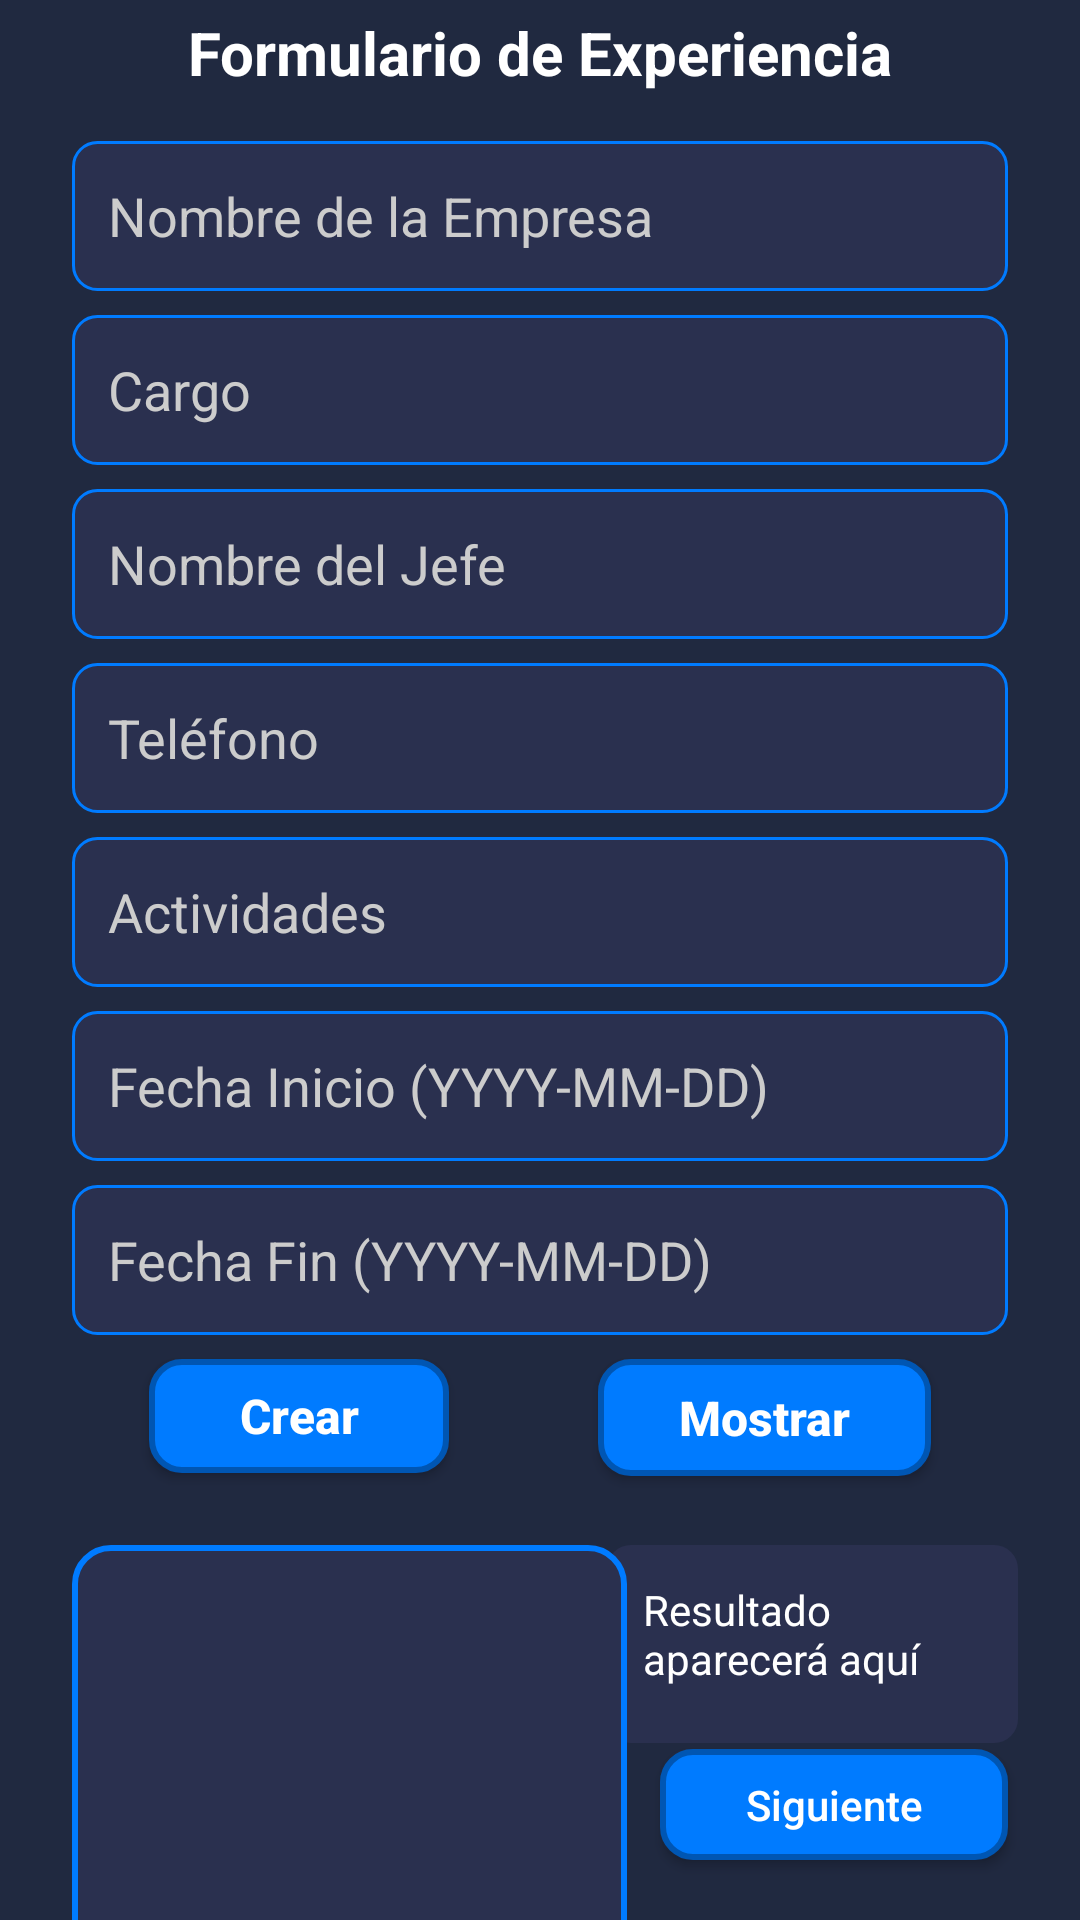

Android layout source for this screen:
<!-- AndroidManifest.xml: application theme Theme.AppInterface -->
<!-- res/layout/content_main_experiencia.xml -->
<?xml version="1.0" encoding="utf-8"?>
<androidx.constraintlayout.widget.ConstraintLayout
        xmlns:android="http://schemas.android.com/apk/res/android"
        xmlns:app="http://schemas.android.com/apk/res-auto"
        xmlns:tools="http://schemas.android.com/tools"
        android:id="@+id/main"
        android:layout_width="match_parent"
        android:layout_height="match_parent"
        android:background="#202940">


    <TextView
            android:id="@+id/textView2"
            android:layout_width="wrap_content"
            android:layout_height="wrap_content"
            android:layout_marginTop="4dp"
            android:text="Formulario de Experiencia"
            android:textColor="#FFFFFF"
            android:textSize="20sp"
            android:textStyle="bold"
            app:layout_constraintEnd_toEndOf="parent"
            app:layout_constraintStart_toStartOf="parent"
            app:layout_constraintTop_toTopOf="parent"/>

    <EditText
            android:id="@+id/etEmpresa"
            android:layout_width="0dp"
            android:layout_height="50dp"
            android:layout_marginStart="24dp"
            android:layout_marginTop="16dp"
            android:layout_marginEnd="24dp"
            android:background="@drawable/edittext_background"
            android:ems="10"
            android:hint="Nombre de la Empresa"
            android:inputType="text"
            android:padding="12dp"
            android:textColor="#FFFFFF"
            android:textColorHint="#CCCCCC"
            app:layout_constraintEnd_toEndOf="parent"
            app:layout_constraintStart_toStartOf="parent"
            app:layout_constraintTop_toBottomOf="@+id/textView2" app:layout_constraintHorizontal_bias="0.0"/>

    <EditText
            android:id="@+id/etCargo"
            android:layout_width="0dp"
            android:layout_height="50dp"
            android:layout_marginStart="24dp"
            android:layout_marginTop="8dp"
            android:layout_marginEnd="24dp"
            android:background="@drawable/edittext_background"
            android:ems="10"
            android:hint="Cargo"
            android:inputType="text"
            android:padding="12dp"
            android:textColor="#FFFFFF"
            android:textColorHint="#CCCCCC"
            app:layout_constraintEnd_toEndOf="parent"
            app:layout_constraintStart_toStartOf="parent"
            app:layout_constraintTop_toBottomOf="@+id/etEmpresa" app:layout_constraintHorizontal_bias="0.0"/>

    <EditText
            android:id="@+id/etJefe"
            android:layout_width="0dp"
            android:layout_height="50dp"
            android:layout_marginStart="24dp"
            android:layout_marginTop="8dp"
            android:layout_marginEnd="24dp"
            android:background="@drawable/edittext_background"
            android:ems="10"
            android:hint="Nombre del Jefe"
            android:inputType="text"
            android:padding="12dp"
            android:textColor="#FFFFFF"
            android:textColorHint="#CCCCCC"
            app:layout_constraintEnd_toEndOf="parent"
            app:layout_constraintStart_toStartOf="parent"
            app:layout_constraintTop_toBottomOf="@+id/etCargo" app:layout_constraintHorizontal_bias="1.0"/>

    <EditText
            android:id="@+id/etTelefono"
            android:layout_width="0dp"
            android:layout_height="50dp"
            android:layout_marginStart="24dp"
            android:layout_marginTop="8dp"
            android:layout_marginEnd="24dp"
            android:background="@drawable/edittext_background"
            android:ems="10"
            android:hint="Teléfono"
            android:inputType="phone"
            android:padding="12dp"
            android:textColor="#FFFFFF"
            android:textColorHint="#CCCCCC"
            app:layout_constraintEnd_toEndOf="parent"
            app:layout_constraintStart_toStartOf="parent"
            app:layout_constraintTop_toBottomOf="@+id/etJefe" app:layout_constraintHorizontal_bias="1.0"/>

    <EditText
            android:id="@+id/etActividades"
            android:layout_width="0dp"
            android:layout_height="50dp"
            android:layout_marginStart="24dp"
            android:layout_marginTop="8dp"
            android:layout_marginEnd="24dp"
            android:background="@drawable/edittext_background"
            android:ems="10"
            android:hint="Actividades"
            android:inputType="text"
            android:padding="12dp"
            android:textColor="#FFFFFF"
            android:textColorHint="#CCCCCC"
            app:layout_constraintEnd_toEndOf="parent"
            app:layout_constraintStart_toStartOf="parent"
            app:layout_constraintTop_toBottomOf="@+id/etTelefono" app:layout_constraintHorizontal_bias="0.0"/>

    <EditText
            android:id="@+id/etFechaInicio"
            android:layout_width="0dp"
            android:layout_height="50dp"
            android:layout_marginStart="24dp"
            android:layout_marginTop="8dp"
            android:layout_marginEnd="24dp"
            android:background="@drawable/edittext_background"
            android:ems="10"
            android:hint="Fecha Inicio (YYYY-MM-DD)"
            android:inputType="date"
            android:padding="12dp"
            android:textColor="#FFFFFF"
            android:textColorHint="#CCCCCC"
            app:layout_constraintEnd_toEndOf="parent"
            app:layout_constraintStart_toStartOf="parent"
            app:layout_constraintTop_toBottomOf="@+id/etActividades" app:layout_constraintHorizontal_bias="0.0"/>

    <EditText
            android:id="@+id/etFechaFin"
            android:layout_width="0dp"
            android:layout_height="50dp"
            android:layout_marginStart="24dp"
            android:layout_marginTop="8dp"
            android:layout_marginEnd="24dp"
            android:background="@drawable/edittext_background"
            android:ems="10"
            android:hint="Fecha Fin (YYYY-MM-DD)"
            android:inputType="date"
            android:padding="12dp"
            android:textColor="#FFFFFF"
            android:textColorHint="#CCCCCC"
            app:layout_constraintEnd_toEndOf="parent"
            app:layout_constraintStart_toStartOf="parent"
            app:layout_constraintTop_toBottomOf="@+id/etFechaInicio" app:layout_constraintHorizontal_bias="0.0"/>

    <Button
            android:id="@+id/btnCrearExperiencia"
            android:layout_width="100dp"
            android:layout_height="38dp"
            android:layout_marginStart="24dp"
            android:layout_marginTop="8dp"
            android:layout_marginEnd="12dp"
            android:background="@drawable/button_background"
            android:text="Crear"
            android:textAllCaps="false"
            android:textColor="#FFFFFF"
            android:textSize="16sp"
            android:textStyle="bold"
            app:layout_constraintEnd_toStartOf="@+id/btnMostrarExperiencias"
            app:layout_constraintStart_toStartOf="parent"
            app:layout_constraintTop_toBottomOf="@+id/etFechaFin"/>
    <Button
            android:id="@+id/btnMostrarExperiencias"
            android:layout_width="111dp"
            android:layout_height="39dp"
            android:layout_marginStart="12dp"
            android:layout_marginTop="8dp"
            android:layout_marginEnd="24dp"
            android:background="@drawable/button_background"
            android:text="Mostrar"
            android:textAllCaps="false"
            android:textColor="#FFFFFF"
            android:textSize="16sp"
            android:textStyle="bold"
            app:layout_constraintEnd_toEndOf="parent"
            app:layout_constraintStart_toEndOf="@+id/btnCrearExperiencia"
            app:layout_constraintTop_toBottomOf="@+id/etFechaFin"/>
    <TextView
            android:id="@+id/tvMensaje"
            android:layout_width="137dp"
            android:layout_height="66dp"
            android:layout_marginStart="24dp"
            android:layout_marginTop="24dp"
            android:background="@drawable/textview_background"
            android:padding="12dp"
            android:text="Resultado aparecerá aquí"
            android:textColor="#FFFFFF"
            android:textSize="14sp"
            app:layout_constraintEnd_toEndOf="parent"
            app:layout_constraintStart_toStartOf="parent"
            app:layout_constraintTop_toBottomOf="@+id/btnCrearExperiencia"
            app:layout_constraintHorizontal_bias="0.896"/>

    <androidx.recyclerview.widget.RecyclerView
            android:id="@+id/RecyExperiencias"
            android:layout_width="185dp"
            android:layout_height="173dp"
            android:layout_marginStart="24dp"
            android:layout_marginEnd="24dp"
            android:layout_marginBottom="60dp"
            android:background="@drawable/table_background"
            app:layout_constraintBottom_toTopOf="@+id/buttonSegundaActividad"
            app:layout_constraintEnd_toEndOf="parent"
            app:layout_constraintStart_toStartOf="parent"
            app:layout_constraintTop_toTopOf="@+id/tvMensaje"
            app:layout_constraintHorizontal_bias="0.0"
            app:layout_constraintVertical_bias="0.0"/>
    <Button
            android:id="@+id/buttonSegundaActividad"
            android:layout_width="116dp"
            android:layout_height="37dp"
            android:layout_marginEnd="24dp"
            android:layout_marginBottom="20dp"
            android:background="@drawable/button_background"
            android:text="Siguiente"
            android:textAllCaps="false"
            android:textColor="#FFFFFF"
            android:textSize="14sp"
            app:layout_constraintBottom_toBottomOf="parent"
            app:layout_constraintEnd_toEndOf="parent"/>

</androidx.constraintlayout.widget.ConstraintLayout>
<!-- resources referenced by this layout -->
<resources>
  <!-- drawable button_background (drawable) -->
  <?xml version="1.0" encoding="utf-8"?>
  <shape xmlns:android="http://schemas.android.com/apk/res/android">
      <solid android:color="#007bff" />
      <corners android:radius="10dp" />
      <stroke
              android:width="2dp"
              android:color="#0056b3" />
  </shape>
  <!-- drawable edittext_background (drawable) -->
  <?xml version="1.0" encoding="utf-8"?>
  <shape xmlns:android="http://schemas.android.com/apk/res/android">
      <solid android:color="#2a304f" />
      <corners android:radius="8dp" />
      <stroke
              android:width="1dp"
              android:color="#007bff" />
  </shape>
  <!-- drawable table_background (drawable) -->
  <?xml version="1.0" encoding="utf-8"?>
  <shape xmlns:android="http://schemas.android.com/apk/res/android">
      <solid android:color="#2a304f" />
      <corners android:radius="12dp" />
      <stroke
              android:width="2dp"
              android:color="#007bff" />
  </shape>
  <!-- drawable textview_background (drawable) -->
  <?xml version="1.0" encoding="utf-8"?>
  <shape xmlns:android="http://schemas.android.com/apk/res/android">
      <solid android:color="#2a304f" />
      <corners android:radius="8dp" />
  </shape>
  <style name="Theme.AppInterface" parent="Base.Theme.AppInterface" />
  <style name="Base.Theme.AppInterface" parent="Theme.Material3.DayNight.NoActionBar">
  		
  		
  	</style>
</resources>
